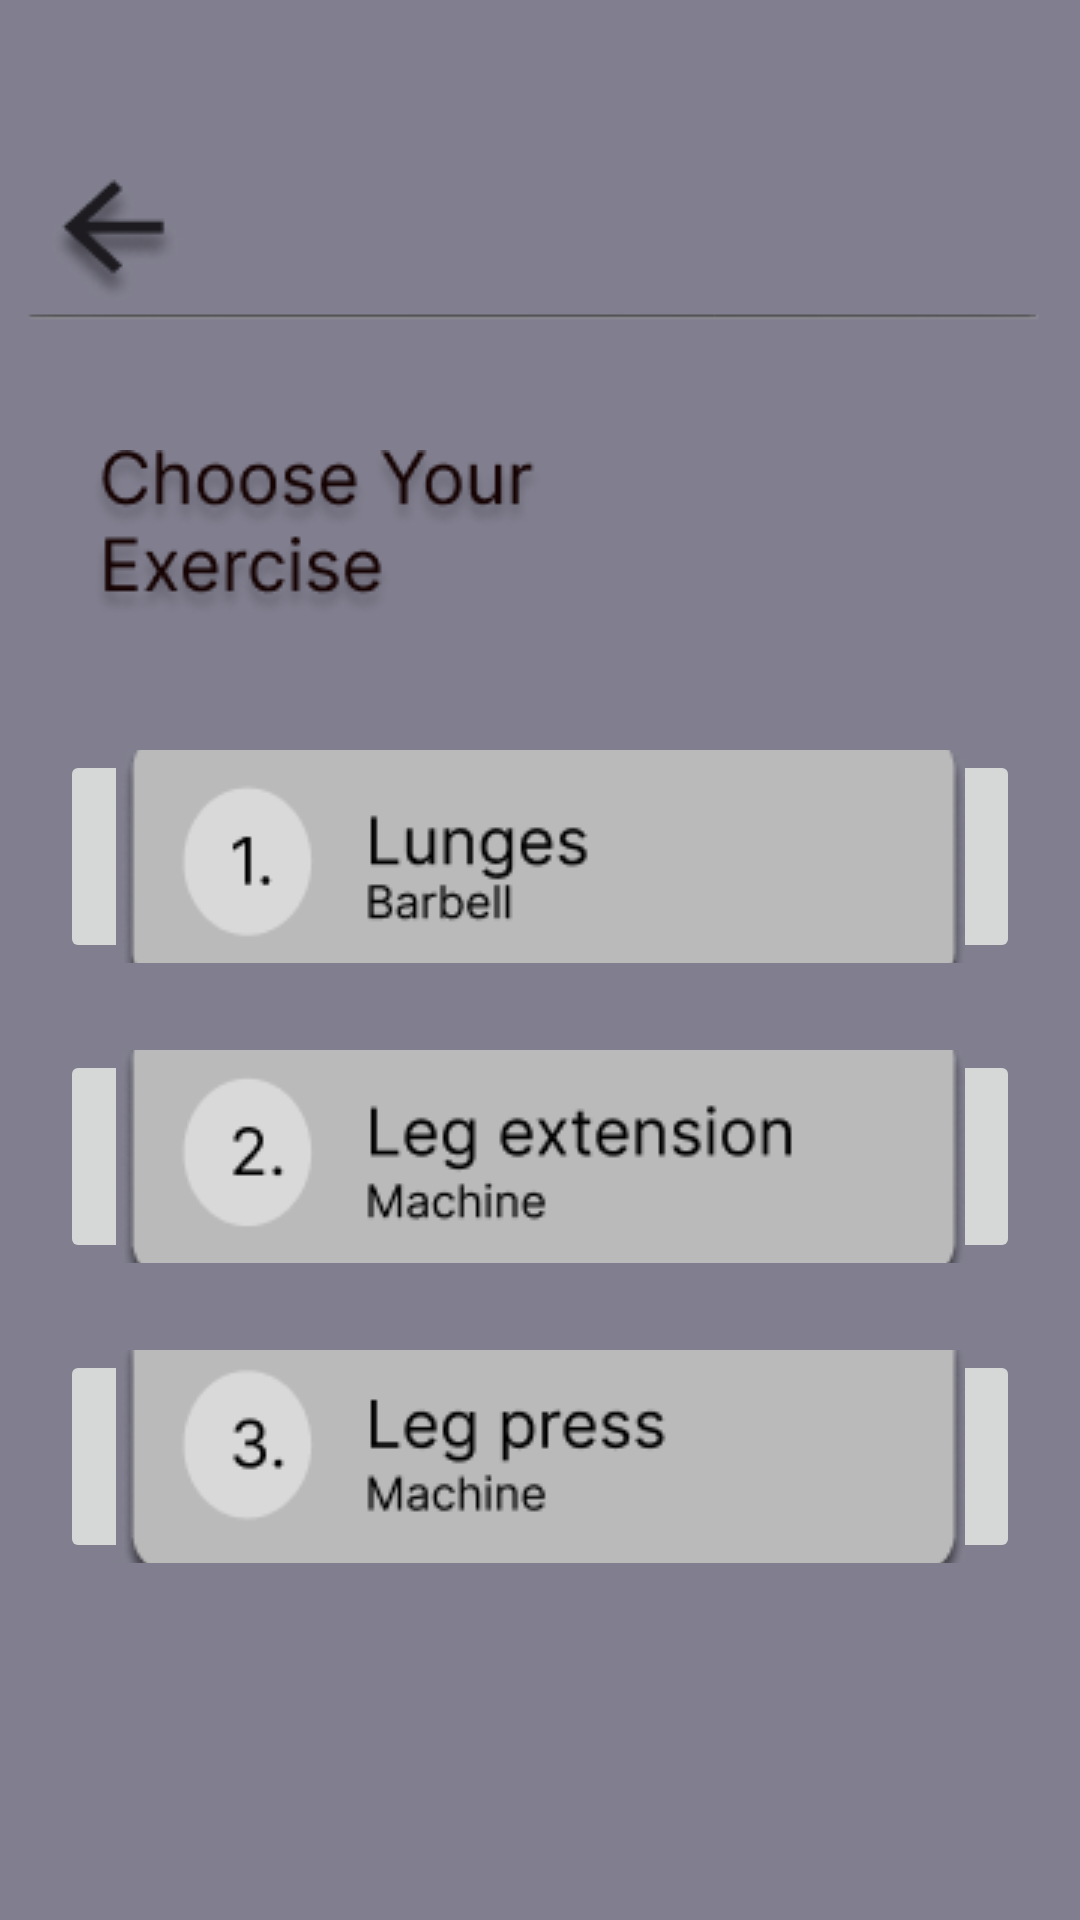

Layout XML and referenced resources for this Android screen:
<!-- AndroidManifest.xml: application theme Theme.Accurepp -->
<!-- res/layout/activity_legss.xml -->
<?xml version="1.0" encoding="utf-8"?>
<RelativeLayout xmlns:android="http://schemas.android.com/apk/res/android"
    xmlns:app="http://schemas.android.com/apk/res-auto"
    xmlns:tools="http://schemas.android.com/tools"
    android:id="@+id/main"
    android:layout_width="match_parent"
    android:layout_height="match_parent"
    tools:context=".legss"
    android:background="#817F8F"
    >


    <ImageView
        android:layout_width="wrap_content"
        android:layout_height="wrap_content"
        android:src="@drawable/line"
        android:layout_centerHorizontal="true"
        android:layout_marginTop="90dp" />



    <ImageButton
        android:layout_width="50dp"
        android:layout_height="50dp"
        android:src="@drawable/chestback"
        android:id="@+id/bac"
        android:layout_marginStart="15dp"
        android:layout_marginTop="50dp"/>
    <ImageView
        android:layout_width="wrap_content"
        android:layout_height="wrap_content"
        android:src="@drawable/textchoose"
        android:layout_marginTop="150dp"
        android:layout_marginStart="30dp"/>

    <ImageButton
        android:layout_width="320dp"
        android:layout_height="71dp"
        android:src="@drawable/lungers"
        android:id="@+id/lunges"
        android:padding="0dp"
        android:layout_marginTop="250dp"
        android:layout_marginStart="20dp" />

    <ImageButton
        android:layout_width="320dp"
        android:layout_height="71dp"
        android:src="@drawable/legext"
        android:id="@+id/legextt"
        android:padding="0dp"
        android:layout_marginTop="350dp"
        android:layout_marginStart="20dp"/>

    <ImageButton
        android:layout_width="320dp"
        android:layout_height="71dp"
        android:src="@drawable/legpress"
        android:id="@+id/legpr"
        android:padding="0dp"
        android:layout_marginTop="450dp"
        android:layout_marginStart="20dp"  />

</RelativeLayout>
<!-- resources referenced by this layout -->
<resources>
  <!-- drawable chestback: png bitmap (drawable, 1822 bytes) -->
  <!-- drawable legext: png bitmap (drawable, 6983 bytes) -->
  <!-- drawable legpress: png bitmap (drawable, 7240 bytes) -->
  <!-- drawable line: png bitmap (drawable, 732 bytes) -->
  <!-- drawable lungers: png bitmap (drawable, 6887 bytes) -->
  <!-- drawable textchoose: png bitmap (drawable, 9702 bytes) -->
  <style name="Theme.Accurepp" parent="Base.Theme.Accurepp" />
  <style name="Base.Theme.Accurepp" parent="Theme.Material3.DayNight.NoActionBar">
          
          
      </style>
</resources>
